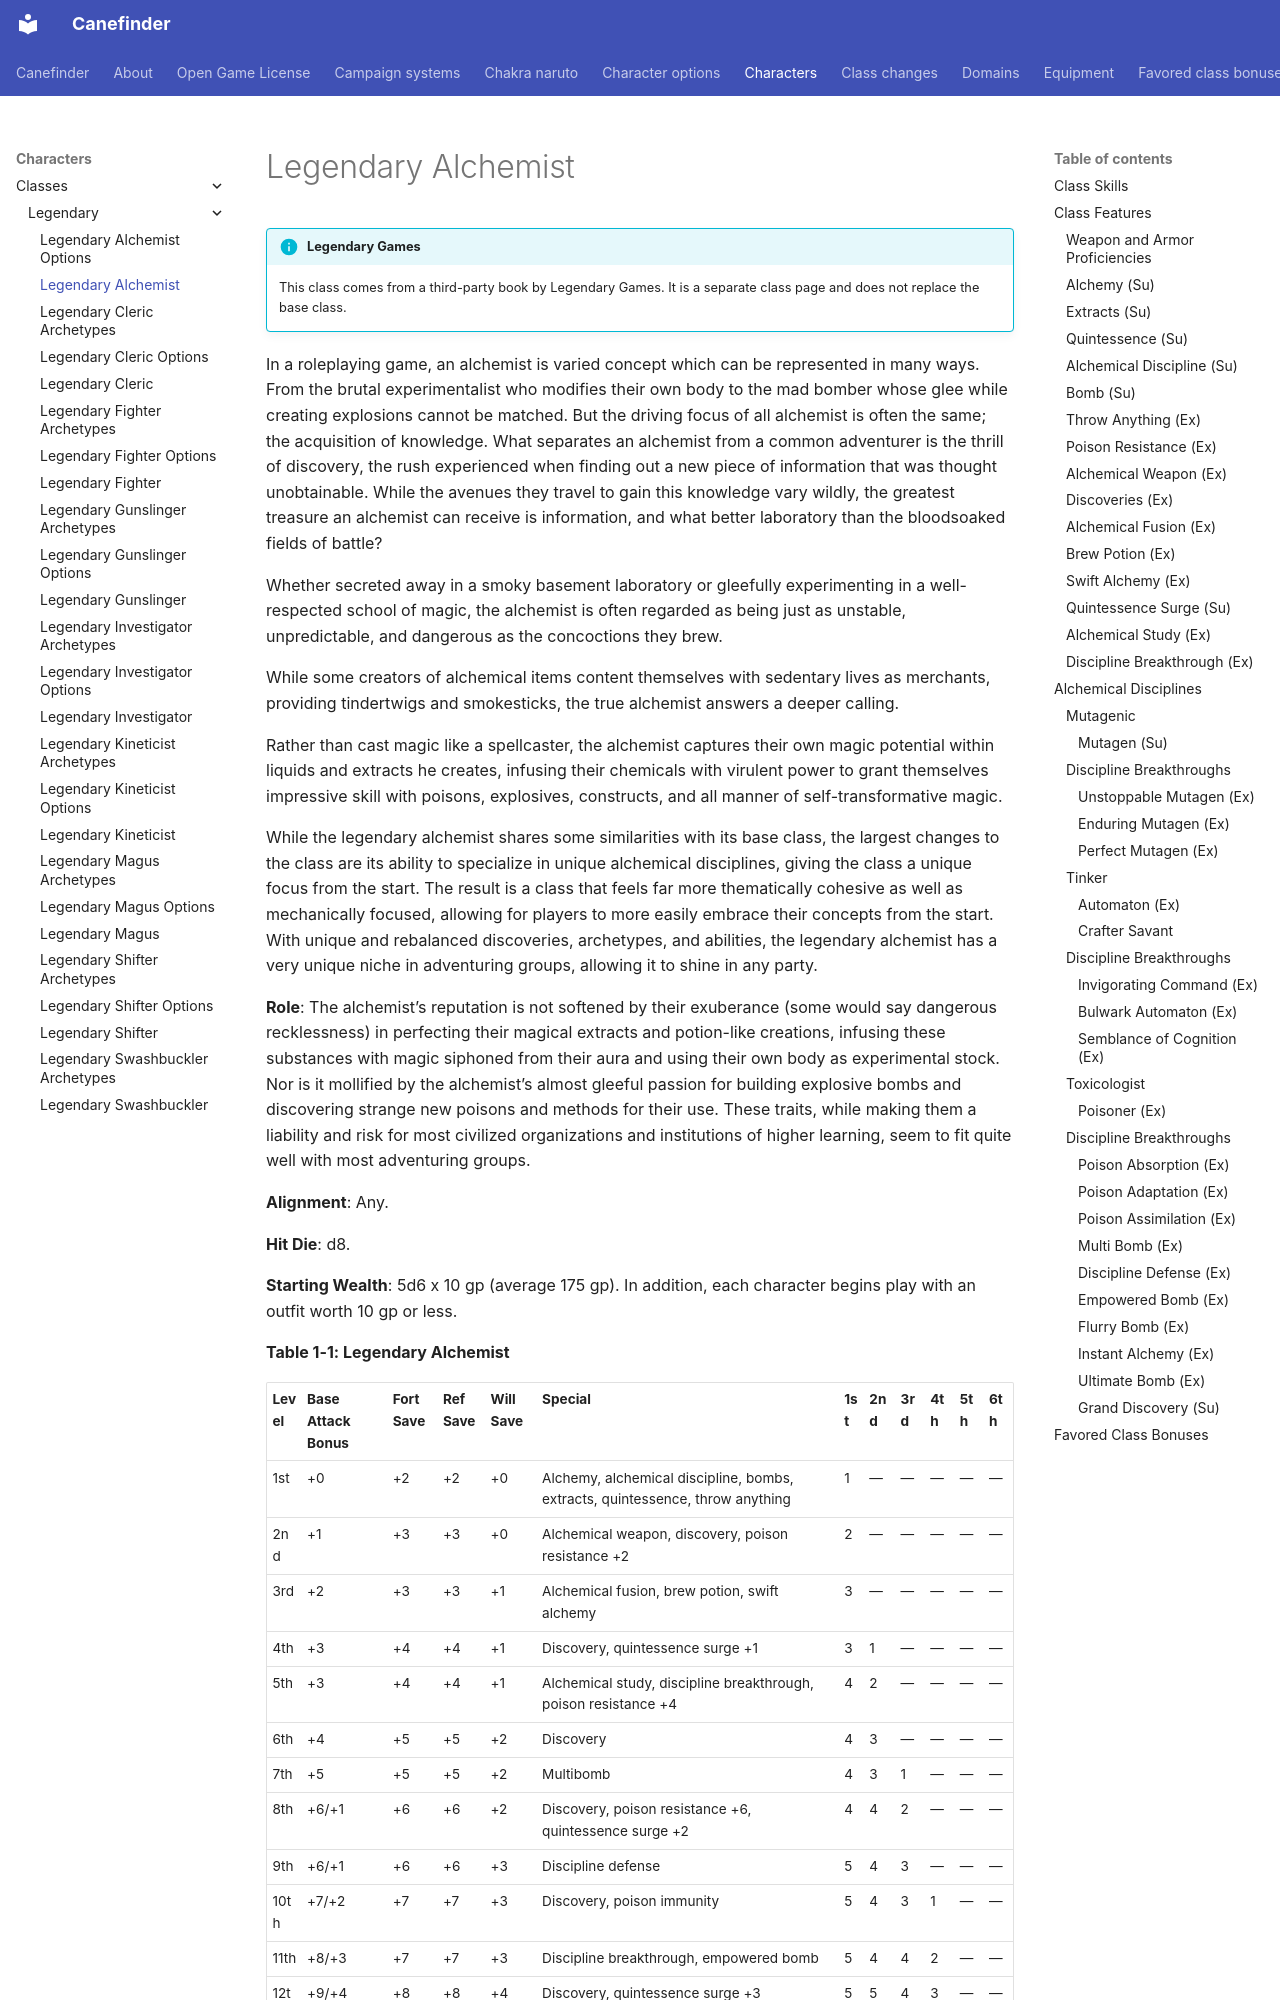

repository: canefinderhouserules/Canefinderhouserules · page: characters/classes/legendary/legendary-alchemist/index.html · generator: mkdocs

# Legendary Alchemist

!!! info "Legendary Games"
    This class comes from a third-party book by Legendary Games. It is a separate class page and does not replace the base class.

In a roleplaying game, an alchemist is varied concept which can be represented in many ways. From the brutal experimentalist who modifies their own body to the mad bomber whose glee while creating explosions cannot be matched. But the driving focus of all alchemist is often the same; the acquisition of knowledge. What separates an alchemist from a common adventurer is the thrill of discovery, the rush experienced when finding out a new piece of information that was thought unobtainable. While the avenues they travel to gain this knowledge vary wildly, the greatest treasure an alchemist can receive is information, and what better laboratory than the bloodsoaked fields of battle?

Whether secreted away in a smoky basement laboratory or gleefully experimenting in a well-respected school of magic, the alchemist is often regarded as being just as unstable, unpredictable, and dangerous as the concoctions they brew.

While some creators of alchemical items content themselves with sedentary lives as merchants, providing tindertwigs and smokesticks, the true alchemist answers a deeper calling.

Rather than cast magic like a spellcaster, the alchemist captures their own magic potential within liquids and extracts he creates, infusing their chemicals with virulent power to grant themselves impressive skill with poisons, explosives, constructs, and all manner of self-transformative magic.

While the legendary alchemist shares some similarities with its base class, the largest changes to the class are its ability to specialize in unique alchemical disciplines, giving the class a unique focus from the start. The result is a class that feels far more thematically cohesive as well as mechanically focused, allowing for players to more easily embrace their concepts from the start. With unique and rebalanced discoveries, archetypes, and abilities, the legendary alchemist has a very unique niche in adventuring groups, allowing it to shine in any party.

**Role**: The alchemist’s reputation is not softened by their exuberance (some would say dangerous recklessness) in perfecting their magical extracts and potion-like creations, infusing these substances with magic siphoned from their aura and using their own body as experimental stock. Nor is it mollified by the alchemist’s almost gleeful passion for building explosive bombs and discovering strange new poisons and methods for their use. These traits, while making them a liability and risk for most civilized organizations and institutions of higher learning, seem to fit quite well with most adventuring groups.

**Alignment**: Any.

**Hit Die**: d8.

**Starting Wealth**: 5d6 x 10 gp (average 175 gp). In addition, each character begins play with an outfit worth 10 gp or less.

**Table 1-1: Legendary Alchemist**
